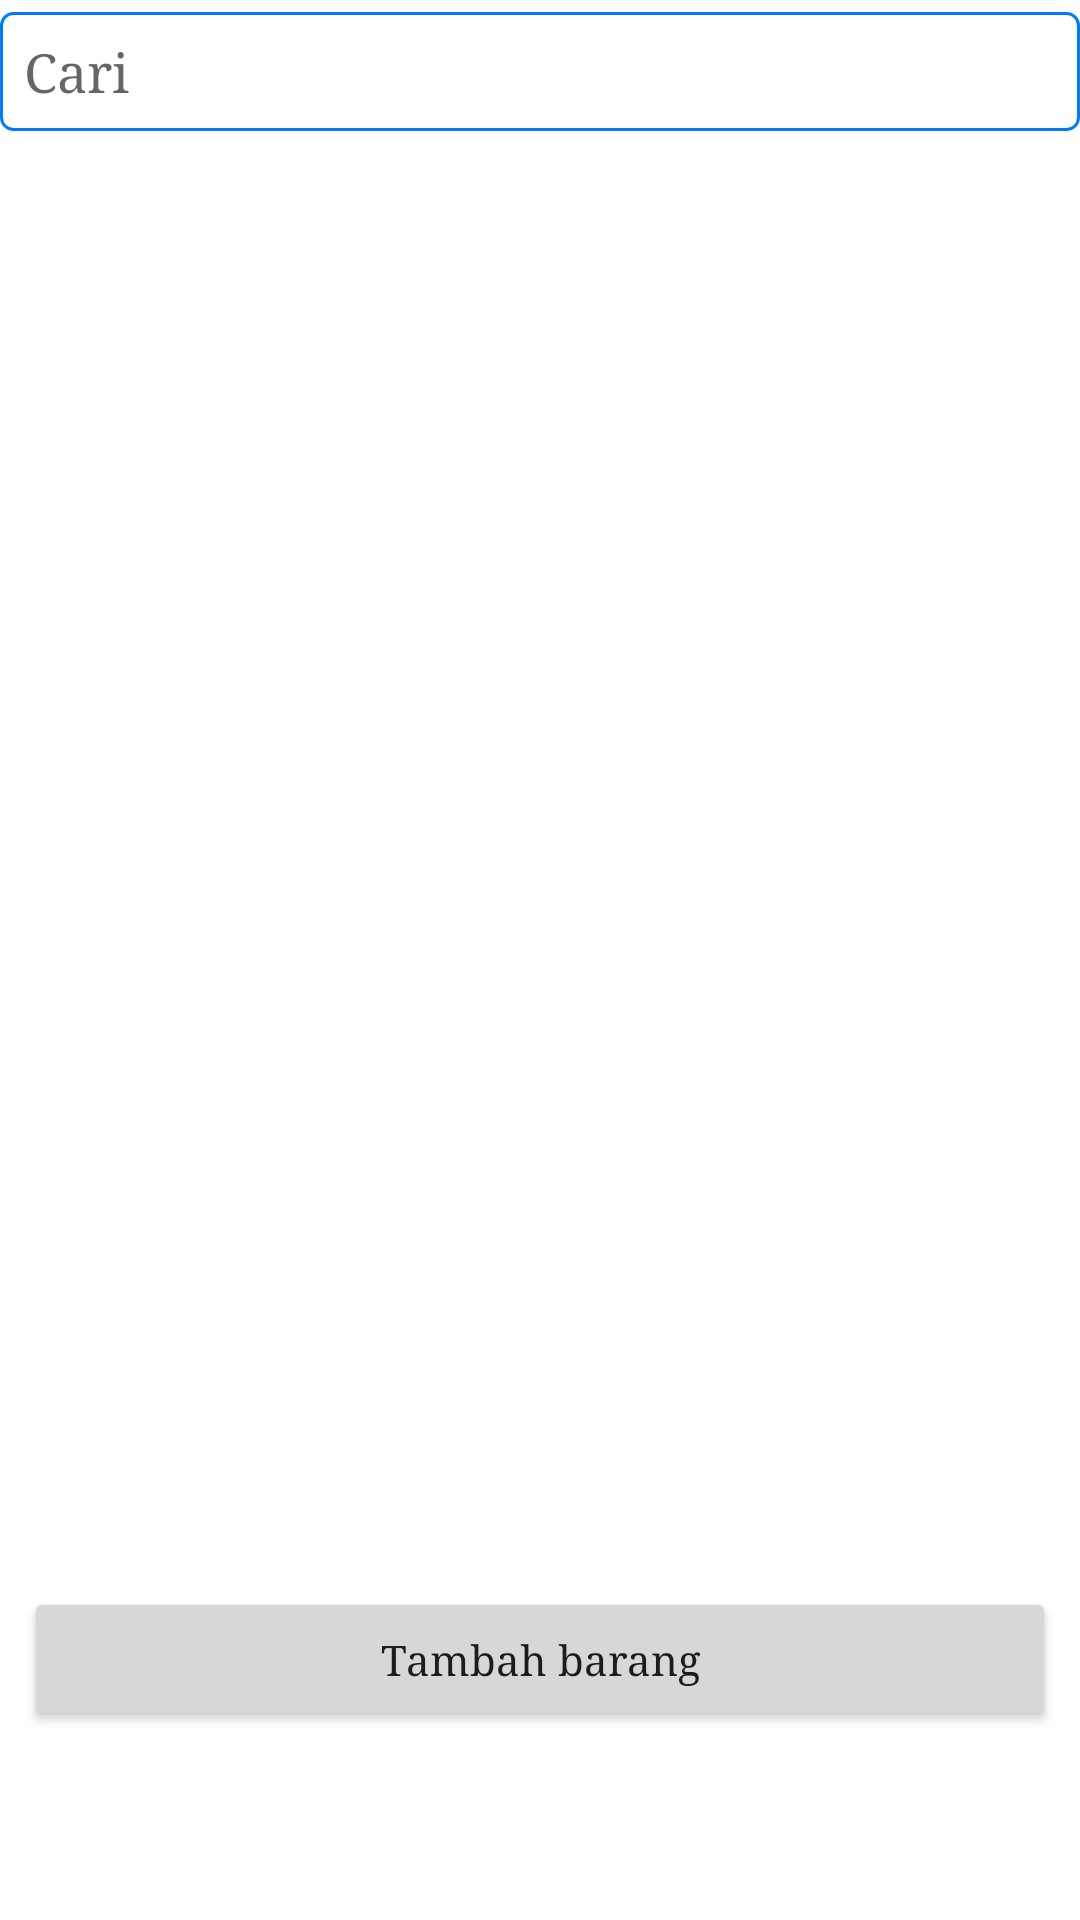

Reconstruct the res/layout file that produces this screen, plus the resources it refers to.
<!-- AndroidManifest.xml: application theme Theme.Inventory -->
<!-- res/layout/fragment_pembelian_beli_barang.xml -->
<?xml version="1.0" encoding="utf-8"?>
<androidx.constraintlayout.widget.ConstraintLayout xmlns:android="http://schemas.android.com/apk/res/android"
    xmlns:app="http://schemas.android.com/apk/res-auto"
    xmlns:tools="http://schemas.android.com/tools"
    android:layout_width="match_parent"
    android:layout_height="match_parent"
    tools:context=".ui.fragment.pembelian.beli.PembelianBeliBarangFragment">

    <EditText
        android:hint="Cari"
        android:background="@drawable/et_border"
        android:layout_marginTop="4dp"
        android:id="@+id/search_view"
        android:layout_width="match_parent"
        app:layout_constraintTop_toTopOf="parent"
        android:padding="8dp"
        android:maxLines="1"
        android:inputType="text"
        android:layout_height="wrap_content"/>

    <androidx.recyclerview.widget.RecyclerView
        android:id="@+id/recycler_view"
        android:layout_width="match_parent"
        android:layout_height="match_parent"
        android:layout_marginTop="52dp"
        android:layout_marginBottom="95dp"
        app:layout_constraintEnd_toEndOf="parent"
        app:layout_constraintStart_toStartOf="parent"
        app:layout_constraintTop_toBottomOf="@id/search_view"
        tools:listitem="@layout/item_data_pembelian" />

    <Button
        android:id="@+id/btn_pembelian_beli_barang"
        android:layout_width="match_parent"
        android:layout_height="wrap_content"
        android:layout_marginStart="8dp"
        android:layout_marginTop="-60dp"
        android:layout_marginEnd="8dp"
        android:text="Tambah barang"
        android:textAllCaps="false"
        app:layout_constraintTop_toBottomOf="@id/recycler_view" />

</androidx.constraintlayout.widget.ConstraintLayout>
<!-- res/layout/item_data_pembelian.xml (included above) -->
<?xml version="1.0" encoding="utf-8"?>
<androidx.cardview.widget.CardView xmlns:android="http://schemas.android.com/apk/res/android"
    xmlns:app="http://schemas.android.com/apk/res-auto"
    android:id="@+id/cv_item_transaksi"
    android:layout_width="match_parent"
    android:layout_height="wrap_content"
    android:layout_marginBottom="8dp"
    android:backgroundTint="#F5F5F5"
    android:orientation="horizontal"
    app:cardCornerRadius="10dp">

    <LinearLayout
        android:layout_width="match_parent"
        android:layout_height="90dp"
        android:orientation="vertical">

        <TextView
            android:id="@+id/tv_nama_barang_transaksi"
            android:layout_width="wrap_content"
            android:layout_height="wrap_content"
            android:layout_marginStart="8dp"
            android:layout_marginTop="8dp"
            android:text="nama barang"
            android:textColor="@color/black"
            android:textStyle="bold" />

        <TextView
            android:id="@+id/tv_harga_barang_transaksi"
            android:layout_width="wrap_content"
            android:layout_height="wrap_content"
            android:layout_marginStart="8dp"
            android:layout_marginTop="8dp"
            android:text="harga"
            android:textColor="@color/black" />

        <TextView
            android:id="@+id/tv_jumlah_barang_transaksi"
            android:layout_width="wrap_content"
            android:layout_height="wrap_content"
            android:layout_marginStart="8dp"
            android:layout_marginTop="8dp"
            android:text="jumlah barang"
            android:textColor="@color/black" />
    </LinearLayout>


</androidx.cardview.widget.CardView>
<!-- resources referenced by this layout -->
<resources>
  <color name="black">#FF000000</color>
  <!-- drawable et_border (drawable) -->
  <?xml version="1.0" encoding="utf-8"?>
  <shape
      xmlns:android="http://schemas.android.com/apk/res/android"
      android:shape="rectangle">
      <solid
          android:color="@android:color/transparent"/>
  
      <corners
          android:bottomRightRadius="4dp"
          android:bottomLeftRadius="4dp"
          android:topLeftRadius="4dp"
          android:topRightRadius="4dp"/>
      <stroke
          android:color="@color/biru_muda"
          android:width="1dp"/>
  </shape>
  <style name="Theme.Inventory" parent="Theme.MaterialComponents.DayNight.DarkActionBar">
          
          <item name="colorPrimary">@color/biru_muda</item>
          <item name="colorPrimaryVariant">@color/purple_700</item>
          <item name="colorOnPrimary">@color/white</item>
          
          <item name="colorSecondary">@color/teal_200</item>
          <item name="colorSecondaryVariant">@color/teal_700</item>
          <item name="colorOnSecondary">@color/black</item>
          
          <item name="android:statusBarColor" tools:targetApi="l">?attr/colorPrimaryVariant</item>
          
          <item name="android:typeface">serif</item>
      </style>
  <color name="biru_muda">#007AFF</color>
  <color name="purple_700">#FF3700B3</color>
  <color name="white">#FFFFFFFF</color>
  <color name="teal_200">#FF03DAC5</color>
  <color name="teal_700">#FF018786</color>
</resources>
